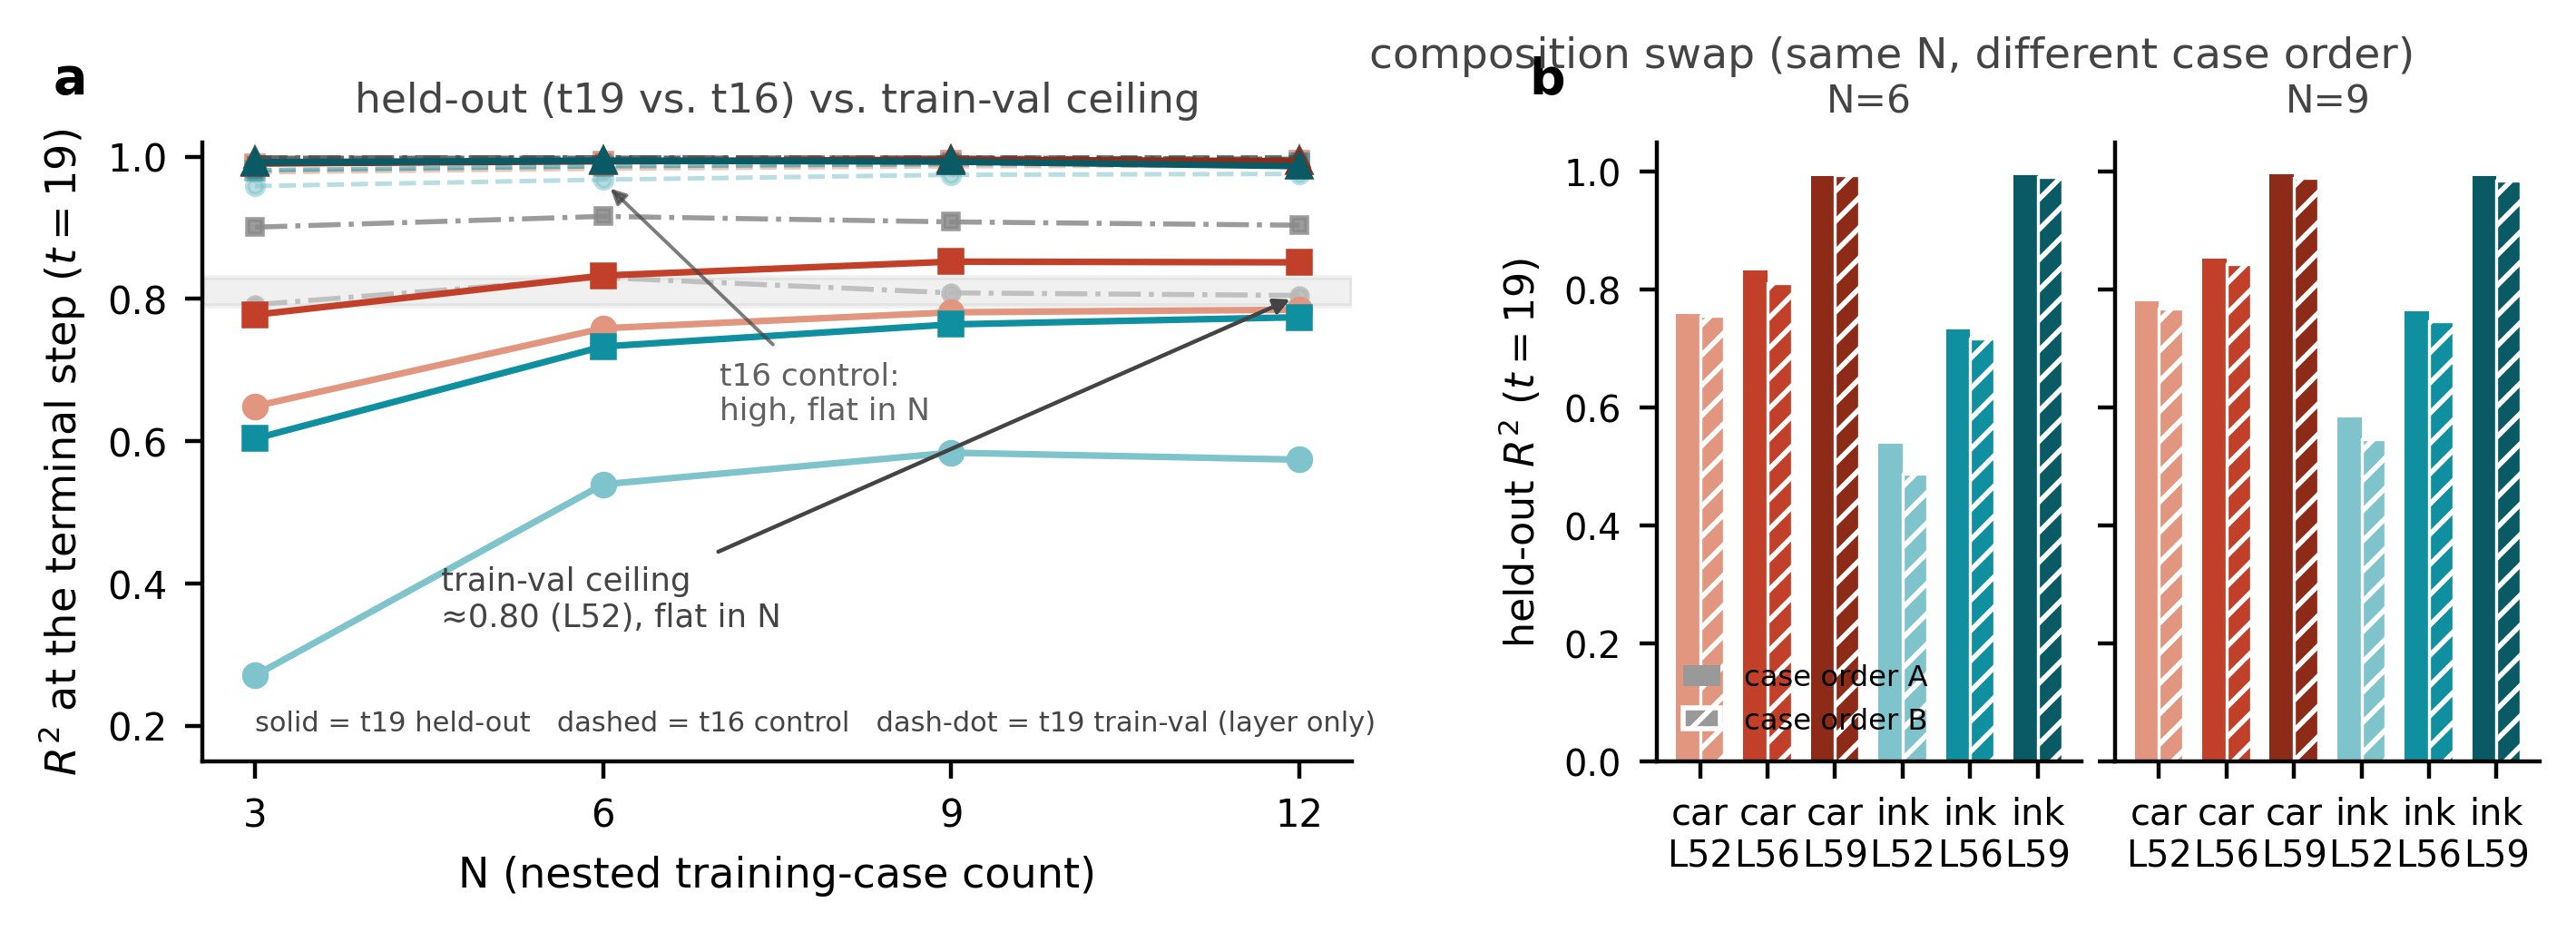

Here is the Python script that generated this plot:
"""Fig 19 (K9): a nested learning curve isolates intrinsic nonlinearity
from fit capacity. Panel a: held-out R^2 at the terminal, collapsed
step (t19, solid) vs. nested training-case count N, the step16 healthy
control at the same N (dashed, same case/layer colors), and the t19
train-val R^2 (dash-dot, layer-aggregate, no case split) -- train-val
plateaus at ~0.80 (L52) / ~0.90 (L56) invariant to N, an expressivity
ceiling rather than undersampling, while step16 stays uniformly high
and flat, showing the collapse is step-specific. Panel b:
composition-swap control -- held-out R^2 under two independent case
orderings at matched N (N6 vs. N6', N9 vs. N9') agree closely,
confirming the N=3->6 rise tracks case count, not which cases were
added."""
import json
import numpy as np
import matplotlib
matplotlib.use("Agg")
import matplotlib.pyplot as plt

RED_D, RED_M, RED_L = "#8E2A18", "#C2402A", "#E2967F"
TEAL_D, TEAL_M, TEAL_L = "#0A5A66", "#0F8FA0", "#7FC3CC"
GRAY_D = "#444444"
GRAY_M = "#999999"

ROOT = "/home/ubuntu/chengyanli/image-edit-lens"
RUN = f"{ROOT}/runs/k9_capacity_curve"
d = json.load(open(f"{RUN}/summary.json"))
rpc = d["results_per_config"]

deep_layers = [52, 56, 59]
cases = ["car_red", "style_ink"]
case_colors = {"car_red": (RED_L, RED_M, RED_D), "style_ink": (TEAL_L, TEAL_M, TEAL_D)}
markers = {52: "o", 56: "s", 59: "^"}
layer_gray = {52: "#B8B8B8", 56: "#8A8A8A", 59: "#4D4D4D"}

fig = plt.figure(figsize=(7.0, 2.75))
gs = fig.add_gridspec(1, 2, width_ratios=[1.3, 1.0], wspace=0.30,
                       left=0.07, right=0.99, top=0.82, bottom=0.20)
axA = fig.add_subplot(gs[0, 0])
gsB = gs[0, 1].subgridspec(1, 2, wspace=0.08)
axB1 = fig.add_subplot(gsB[0, 0])
axB2 = fig.add_subplot(gsB[0, 1], sharey=axB1)

# ---- Panel a: nested learning curve, t19 held-out + train-val ceiling ----
main_cfgs = ["N3", "N6", "N9", "N12"]
Ns = [d["main_curve_n"][c] for c in main_cfgs]

for case in cases:
    colors = case_colors[case]
    for li, layer in enumerate(deep_layers):
        ys19 = [rpc[c]["held_out_r2"][case][f"L{layer}_t19"] for c in main_cfgs]
        axA.plot(Ns, ys19, color=colors[li], marker=markers[layer], markersize=4.3,
                  linewidth=1.3, zorder=3)
        ys16 = [rpc[c]["held_out_r2"][case][f"L{layer}_t16"] for c in main_cfgs]
        axA.plot(Ns, ys16, color=colors[li], marker=markers[layer], markersize=3.2,
                  linewidth=0.9, linestyle="--", alpha=0.55, zorder=1)

for li, layer in enumerate(deep_layers):
    ys = [rpc[c]["train_val_r2"][f"L{layer}_t19"] for c in main_cfgs]
    axA.plot(Ns, ys, color=layer_gray[layer], marker=markers[layer], markersize=3.0,
              linewidth=1.0, linestyle="-.", alpha=0.85, zorder=2)

axA.set_xticks(Ns)
axA.set_xlabel("N (nested training-case count)", fontsize=8.3)
axA.set_ylabel(r"$R^2$ at the terminal step ($t{=}19$)", fontsize=8.3)
axA.tick_params(labelsize=7.5)
axA.set_ylim(0.15, 1.02)
for spine in ["top", "right"]:
    axA.spines[spine].set_visible(False)
axA.axhspan(0.79, 0.83, color=GRAY_M, alpha=0.14, zorder=0)
axA.text(Ns[0], 0.185,
          "solid = t19 held-out   dashed = t16 control   dash-dot = t19 train-val (layer only)",
          fontsize=5.5, color=GRAY_D, ha="left", va="bottom")
axA.annotate("train-val ceiling\n≈0.80 (L52), flat in N", xy=(12, 0.805), xytext=(4.6, 0.34),
              fontsize=6.4, color=GRAY_D, ha="left",
              arrowprops=dict(arrowstyle="-|>", color=GRAY_D, linewidth=0.8))
axA.annotate("t16 control:\nhigh, flat in N", xy=(6, 0.965), xytext=(7.0, 0.63),
              fontsize=6.2, color=GRAY_D, ha="left", alpha=0.85,
              arrowprops=dict(arrowstyle="-|>", color=GRAY_D, linewidth=0.7, alpha=0.7))
axA.set_title("held-out (t19 vs. t16) vs. train-val ceiling", fontsize=8.2, color=GRAY_D)

# ---- Panel b: composition-swap control, two mini bar charts ----
cats = []
bar_colors = []
for case in cases:
    colors = case_colors[case]
    for li, layer in enumerate(deep_layers):
        cats.append(f"{'car' if case == 'car_red' else 'ink'}\nL{layer}")
        bar_colors.append(colors[li])
x = np.arange(len(cats))
w = 0.36

for ax, (cfg, cfgp), title in zip([axB1, axB2], [("N6", "N6p"), ("N9", "N9p")],
                                     ["N=6", "N=9"]):
    vals_a, vals_b = [], []
    for case in cases:
        for layer in deep_layers:
            vals_a.append(rpc[cfg]["held_out_r2"][case][f"L{layer}_t19"])
            vals_b.append(rpc[cfgp]["held_out_r2"][case][f"L{layer}_t19"])
    ax.bar(x - w / 2, vals_a, width=w, color=bar_colors, edgecolor="none", label="original order")
    ax.bar(x + w / 2, vals_b, width=w, color=bar_colors, edgecolor="white",
            linewidth=0.6, hatch="////", label="swapped order")
    ax.set_xticks(x)
    ax.set_xticklabels(cats, fontsize=5.9)
    ax.set_ylim(0, 1.05)
    ax.tick_params(labelsize=7.2)
    ax.set_title(title, fontsize=7.6, color=GRAY_D)
    for spine in ["top", "right"]:
        ax.spines[spine].set_visible(False)

axB2.tick_params(labelleft=False)
axB1.set_ylabel(r"held-out $R^2$ ($t{=}19$)", fontsize=8.0)
handles = [plt.Rectangle((0, 0), 1, 1, facecolor=GRAY_M, edgecolor="none"),
           plt.Rectangle((0, 0), 1, 1, facecolor=GRAY_M, edgecolor="white", hatch="////")]
axB1.legend(handles, ["case order A", "case order B"], fontsize=5.8, frameon=False,
             loc="lower left", handlelength=1.3)
fig.text(0.735, 0.895, "composition swap (same N, different case order)",
          fontsize=8.5, color=GRAY_D, ha="center")

for ax, letter, xoff in zip([axA, axB1], "ab", [-0.13, -0.30]):
    ax.text(xoff, 1.08, letter, transform=ax.transAxes, fontsize=10, fontweight="bold")

out = f"{ROOT}/paper/figs/fig19_k9_curve.png"
fig.savefig(out, dpi=400, bbox_inches="tight")
plt.close(fig)
print("wrote", out)
